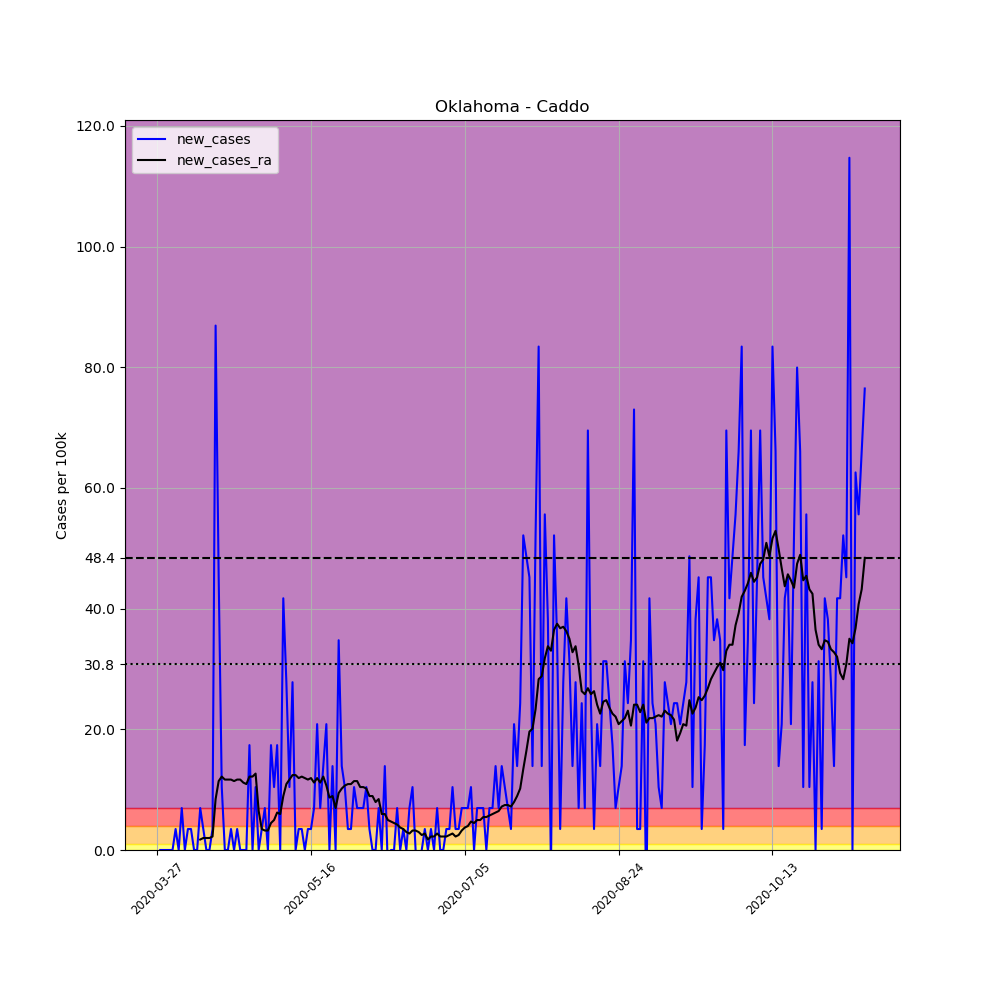

Source data for this figure (header and first rows):
, date, county, state, fips, cases, deaths, COUNTY, STNAME, CTYNAME, POPESTIMATE2019, per_100k, new_cases, new_cases_ra
409252, 2020-03-27, Caddo, Oklahoma, 40015, 1, 0, 15, Oklahoma, Caddo, 28762, 3.477, , 
409253, 2020-03-28, Caddo, Oklahoma, 40015, 1, 0, 15, Oklahoma, Caddo, 28762, 3.477, 0.0, 
409254, 2020-03-29, Caddo, Oklahoma, 40015, 1, 0, 15, Oklahoma, Caddo, 28762, 3.477, 0.0, 
409255, 2020-03-30, Caddo, Oklahoma, 40015, 1, 0, 15, Oklahoma, Caddo, 28762, 3.477, 0.0, 
409256, 2020-03-31, Caddo, Oklahoma, 40015, 1, 0, 15, Oklahoma, Caddo, 28762, 3.477, 0.0, 
409257, 2020-04-01, Caddo, Oklahoma, 40015, 1, 0, 15, Oklahoma, Caddo, 28762, 3.477, 0.0, 
409258, 2020-04-02, Caddo, Oklahoma, 40015, 2, 0, 15, Oklahoma, Caddo, 28762, 6.954, 3.477, 
409259, 2020-04-03, Caddo, Oklahoma, 40015, 2, 0, 15, Oklahoma, Caddo, 28762, 6.954, 0.0, 
409260, 2020-04-04, Caddo, Oklahoma, 40015, 4, 0, 15, Oklahoma, Caddo, 28762, 13.91, 6.954, 
409261, 2020-04-05, Caddo, Oklahoma, 40015, 4, 0, 15, Oklahoma, Caddo, 28762, 13.91, 0.0, 
409262, 2020-04-06, Caddo, Oklahoma, 40015, 5, 0, 15, Oklahoma, Caddo, 28762, 17.38, 3.477, 
409263, 2020-04-07, Caddo, Oklahoma, 40015, 6, 0, 15, Oklahoma, Caddo, 28762, 20.86, 3.477, 
409264, 2020-04-08, Caddo, Oklahoma, 40015, 6, 0, 15, Oklahoma, Caddo, 28762, 20.86, 0.0, 
409265, 2020-04-09, Caddo, Oklahoma, 40015, 6, 0, 15, Oklahoma, Caddo, 28762, 20.86, 0.0, 
409266, 2020-04-10, Caddo, Oklahoma, 40015, 8, 0, 15, Oklahoma, Caddo, 28762, 27.81, 6.954, 1.738
409267, 2020-04-11, Caddo, Oklahoma, 40015, 9, 0, 15, Oklahoma, Caddo, 28762, 31.29, 3.477, 1.987
409268, 2020-04-12, Caddo, Oklahoma, 40015, 9, 0, 15, Oklahoma, Caddo, 28762, 31.29, 0.0, 1.987
409269, 2020-04-13, Caddo, Oklahoma, 40015, 9, 0, 15, Oklahoma, Caddo, 28762, 31.29, 0.0, 1.987
409270, 2020-04-14, Caddo, Oklahoma, 40015, 10, 0, 15, Oklahoma, Caddo, 28762, 34.77, 3.477, 2.235
409271, 2020-04-15, Caddo, Oklahoma, 40015, 35, 1, 15, Oklahoma, Caddo, 28762, 121.7, 86.92, 8.444
409272, 2020-04-16, Caddo, Oklahoma, 40015, 48, 2, 15, Oklahoma, Caddo, 28762, 166.9, 45.2, 11.42
409273, 2020-04-17, Caddo, Oklahoma, 40015, 51, 2, 15, Oklahoma, Caddo, 28762, 177.3, 10.43, 12.17
409274, 2020-04-18, Caddo, Oklahoma, 40015, 51, 2, 15, Oklahoma, Caddo, 28762, 177.3, 0.0, 11.67
409275, 2020-04-19, Caddo, Oklahoma, 40015, 51, 2, 15, Oklahoma, Caddo, 28762, 177.3, 0.0, 11.67
409276, 2020-04-20, Caddo, Oklahoma, 40015, 52, 3, 15, Oklahoma, Caddo, 28762, 180.8, 3.477, 11.67
409277, 2020-04-21, Caddo, Oklahoma, 40015, 52, 3, 15, Oklahoma, Caddo, 28762, 180.8, 0.0, 11.42
409278, 2020-04-22, Caddo, Oklahoma, 40015, 53, 4, 15, Oklahoma, Caddo, 28762, 184.3, 3.477, 11.67
409279, 2020-04-23, Caddo, Oklahoma, 40015, 53, 5, 15, Oklahoma, Caddo, 28762, 184.3, 0.0, 11.67
409280, 2020-04-24, Caddo, Oklahoma, 40015, 53, 6, 15, Oklahoma, Caddo, 28762, 184.3, 0.0, 11.18
409281, 2020-04-25, Caddo, Oklahoma, 40015, 53, 6, 15, Oklahoma, Caddo, 28762, 184.3, 0.0, 10.93
409282, 2020-04-26, Caddo, Oklahoma, 40015, 58, 6, 15, Oklahoma, Caddo, 28762, 201.7, 17.38, 12.17
409283, 2020-04-27, Caddo, Oklahoma, 40015, 58, 6, 15, Oklahoma, Caddo, 28762, 201.7, 0.0, 12.17
409284, 2020-04-28, Caddo, Oklahoma, 40015, 61, 7, 15, Oklahoma, Caddo, 28762, 212.1, 10.43, 12.67
409285, 2020-04-29, Caddo, Oklahoma, 40015, 61, 7, 15, Oklahoma, Caddo, 28762, 212.1, 0.0, 6.457
409286, 2020-04-30, Caddo, Oklahoma, 40015, 62, 7, 15, Oklahoma, Caddo, 28762, 215.6, 3.477, 3.477
409287, 2020-05-01, Caddo, Oklahoma, 40015, 64, 7, 15, Oklahoma, Caddo, 28762, 222.5, 6.954, 3.228
409288, 2020-05-02, Caddo, Oklahoma, 40015, 64, 8, 15, Oklahoma, Caddo, 28762, 222.5, 0.0, 3.228
409289, 2020-05-03, Caddo, Oklahoma, 40015, 69, 8, 15, Oklahoma, Caddo, 28762, 239.9, 17.38, 4.47
409290, 2020-05-04, Caddo, Oklahoma, 40015, 72, 8, 15, Oklahoma, Caddo, 28762, 250.3, 10.43, 4.967
409291, 2020-05-05, Caddo, Oklahoma, 40015, 77, 8, 15, Oklahoma, Caddo, 28762, 267.7, 17.38, 6.209
409292, 2020-05-06, Caddo, Oklahoma, 40015, 77, 8, 15, Oklahoma, Caddo, 28762, 267.7, 0.0, 5.96
409293, 2020-05-07, Caddo, Oklahoma, 40015, 89, 8, 15, Oklahoma, Caddo, 28762, 309.4, 41.72, 8.94
409294, 2020-05-08, Caddo, Oklahoma, 40015, 97, 9, 15, Oklahoma, Caddo, 28762, 337.3, 27.81, 10.93
409295, 2020-05-09, Caddo, Oklahoma, 40015, 100, 9, 15, Oklahoma, Caddo, 28762, 347.7, 10.43, 11.67
409296, 2020-05-10, Caddo, Oklahoma, 40015, 108, 9, 15, Oklahoma, Caddo, 28762, 375.5, 27.81, 12.42
409297, 2020-05-11, Caddo, Oklahoma, 40015, 108, 9, 15, Oklahoma, Caddo, 28762, 375.5, 0.0, 12.42
409298, 2020-05-12, Caddo, Oklahoma, 40015, 109, 9, 15, Oklahoma, Caddo, 28762, 379, 3.477, 11.92
409299, 2020-05-13, Caddo, Oklahoma, 40015, 110, 9, 15, Oklahoma, Caddo, 28762, 382.4, 3.477, 12.17
409300, 2020-05-14, Caddo, Oklahoma, 40015, 110, 9, 15, Oklahoma, Caddo, 28762, 382.4, 0.0, 11.92
409301, 2020-05-15, Caddo, Oklahoma, 40015, 111, 9, 15, Oklahoma, Caddo, 28762, 385.9, 3.477, 11.67
409302, 2020-05-16, Caddo, Oklahoma, 40015, 112, 10, 15, Oklahoma, Caddo, 28762, 389.4, 3.477, 11.92
409303, 2020-05-17, Caddo, Oklahoma, 40015, 114, 10, 15, Oklahoma, Caddo, 28762, 396.4, 6.954, 11.18
409304, 2020-05-18, Caddo, Oklahoma, 40015, 120, 10, 15, Oklahoma, Caddo, 28762, 417.2, 20.86, 11.92
409305, 2020-05-19, Caddo, Oklahoma, 40015, 122, 10, 15, Oklahoma, Caddo, 28762, 424.2, 6.954, 11.18
409306, 2020-05-20, Caddo, Oklahoma, 40015, 126, 10, 15, Oklahoma, Caddo, 28762, 438.1, 13.91, 12.17
409307, 2020-05-21, Caddo, Oklahoma, 40015, 132, 10, 15, Oklahoma, Caddo, 28762, 458.9, 20.86, 10.68
409308, 2020-05-22, Caddo, Oklahoma, 40015, 132, 10, 15, Oklahoma, Caddo, 28762, 458.9, 0.0, 8.692
409309, 2020-05-23, Caddo, Oklahoma, 40015, 136, 10, 15, Oklahoma, Caddo, 28762, 472.8, 13.91, 8.94
409310, 2020-05-24, Caddo, Oklahoma, 40015, 136, 10, 15, Oklahoma, Caddo, 28762, 472.8, 0.0, 6.954
409311, 2020-05-25, Caddo, Oklahoma, 40015, 146, 10, 15, Oklahoma, Caddo, 28762, 507.6, 34.77, 9.437
... 171 more rows
